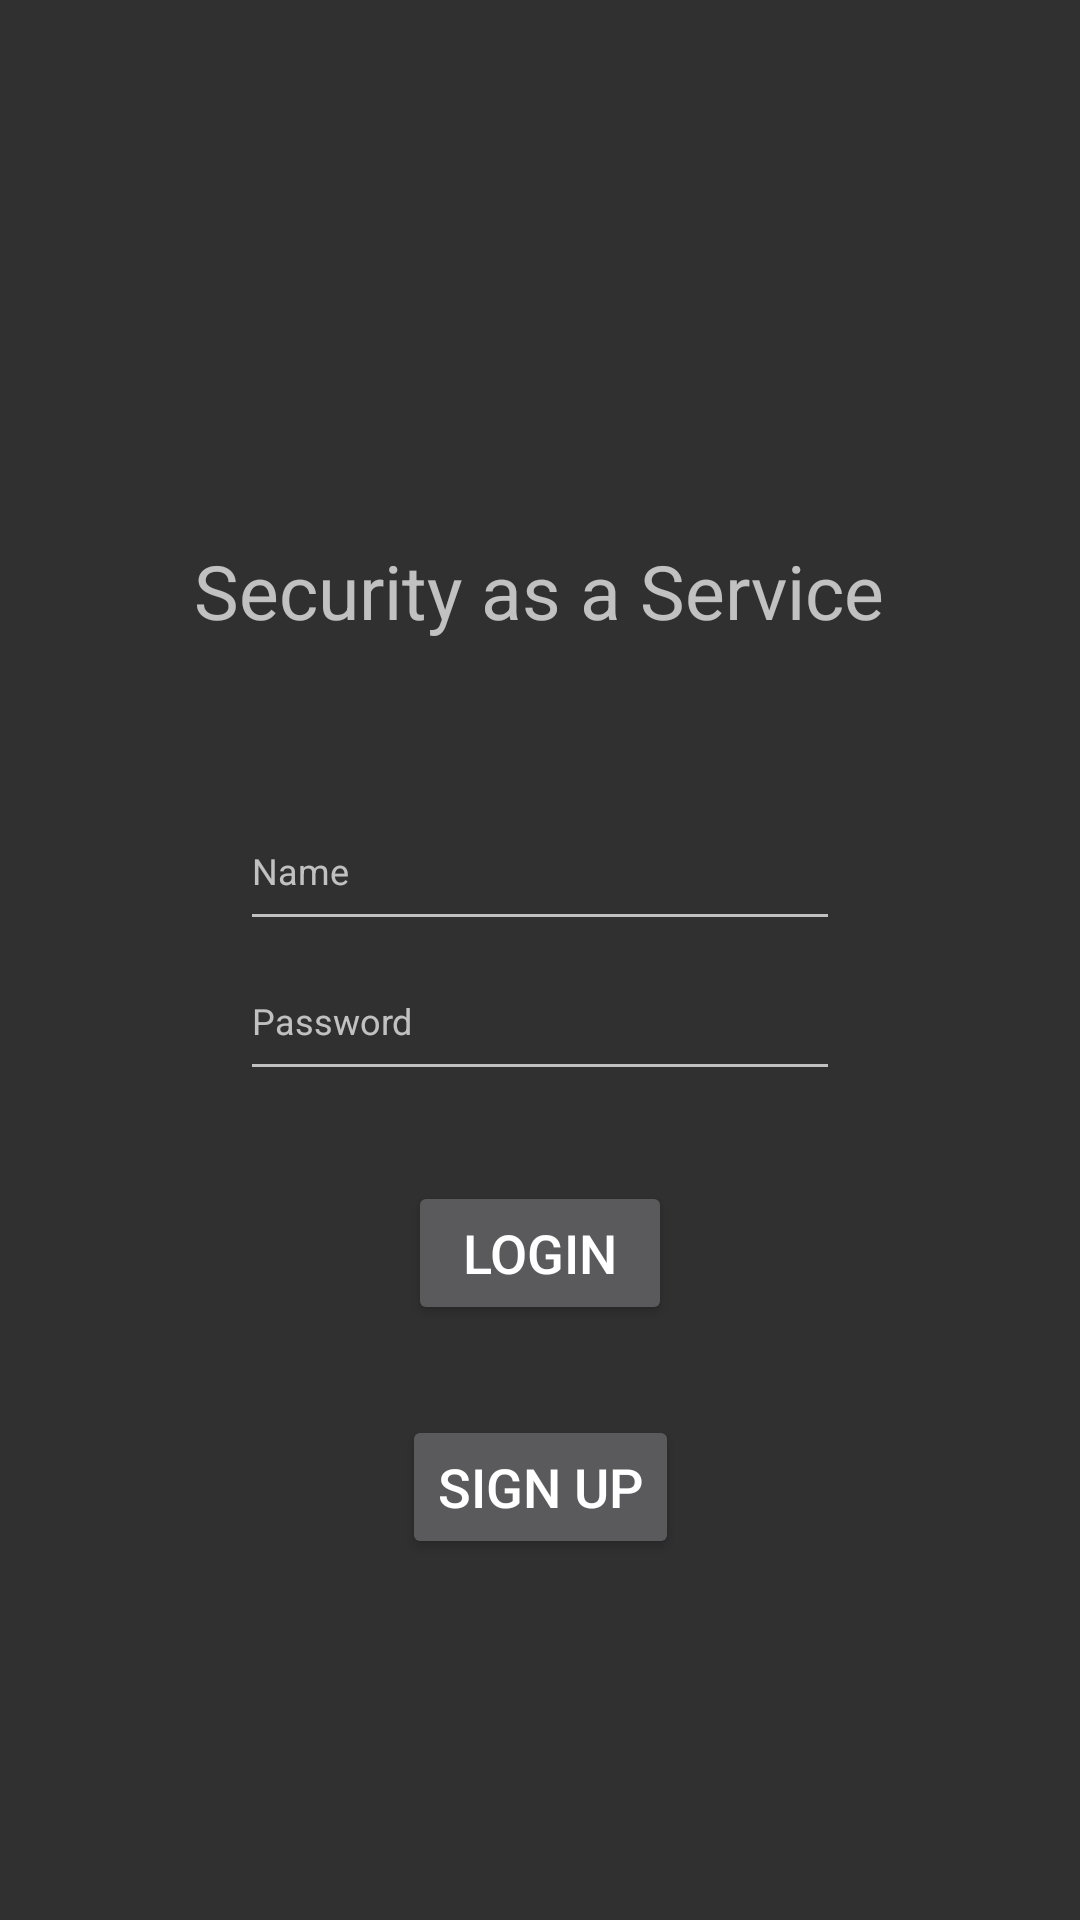

Here is an Android app screen rendered from its layout file. Give the layout XML and the strings, colors and styles it references.
<!-- AndroidManifest.xml: application theme Theme.CloudProject -->
<!-- res/layout/activity_login_screen.xml -->
<?xml version="1.0" encoding="utf-8"?>
<androidx.constraintlayout.widget.ConstraintLayout xmlns:android="http://schemas.android.com/apk/res/android"
    xmlns:app="http://schemas.android.com/apk/res-auto"
    xmlns:tools="http://schemas.android.com/tools"
    android:layout_width="match_parent"
    android:layout_height="match_parent"
    tools:context=".LoginScreen">

    <TextView
        android:id="@+id/loginTitle"
        android:layout_width="wrap_content"
        android:layout_height="wrap_content"
        android:layout_marginTop="180dp"
        android:text="@string/title"
        android:textSize="25sp"
        app:layout_constraintHorizontal_bias="0.498"
        app:layout_constraintLeft_toLeftOf="parent"
        app:layout_constraintRight_toRightOf="parent"
        app:layout_constraintTop_toTopOf="parent"
        tools:layout_editor_absoluteY="55dp"
    />

    <EditText
        android:id="@+id/userName"
        android:layout_width="200dp"
        android:layout_height="50dp"
        android:autofillHints=""
        android:inputType="text"
        android:hint="@string/nameHint"
        android:textSize="12sp"
        android:layout_marginTop="50dp"
        app:layout_constraintTop_toBottomOf="@id/loginTitle"
        app:layout_constraintLeft_toLeftOf="parent"
        app:layout_constraintRight_toRightOf="parent"
        />

    <EditText
        android:id="@+id/password"
        android:layout_width="200dp"
        android:layout_height="50dp"
        app:layout_constraintTop_toBottomOf="@id/userName"
        android:inputType="textPassword"
        android:autofillHints=""
        android:hint="@string/passwordHint"
        android:textSize="12sp"
        app:layout_constraintLeft_toLeftOf="parent"
        app:layout_constraintRight_toRightOf="parent"
        />

    <Button
        android:id="@+id/loginButton"
        android:layout_width="wrap_content"
        android:layout_height="wrap_content"
        android:text="@string/loginButton"
        android:layout_marginTop="30dp"
        android:textSize="18sp"
        android:onClick="login"
        tools:layout_editor_absoluteX="148dp"
        tools:layout_editor_absoluteY="261dp"
        app:layout_constraintTop_toBottomOf="@id/password"
        app:layout_constraintLeft_toLeftOf="parent"
        app:layout_constraintRight_toRightOf="parent"
        />

    <Button
        android:id="@+id/signUpButton"
        android:layout_width="wrap_content"
        android:layout_height="wrap_content"
        android:text="@string/signUpnButton"
        android:layout_marginTop="30dp"
        android:textSize="18sp"
        android:onClick="signup"
        tools:layout_editor_absoluteX="148dp"
        tools:layout_editor_absoluteY="261dp"
        app:layout_constraintTop_toBottomOf="@id/loginButton"
        app:layout_constraintLeft_toLeftOf="parent"
        app:layout_constraintRight_toRightOf="parent"
    />

</androidx.constraintlayout.widget.ConstraintLayout>
<!-- resources referenced by this layout -->
<resources>
  <string name="loginButton">Login</string>
  <string name="nameHint"> Name</string>
  <string name="passwordHint">Password</string>
  <string name="signUpnButton">Sign Up</string>
  <string name="title">Security as a Service</string>
  <style name="Theme.CloudProject" parent="Theme.AppCompat" />
</resources>
